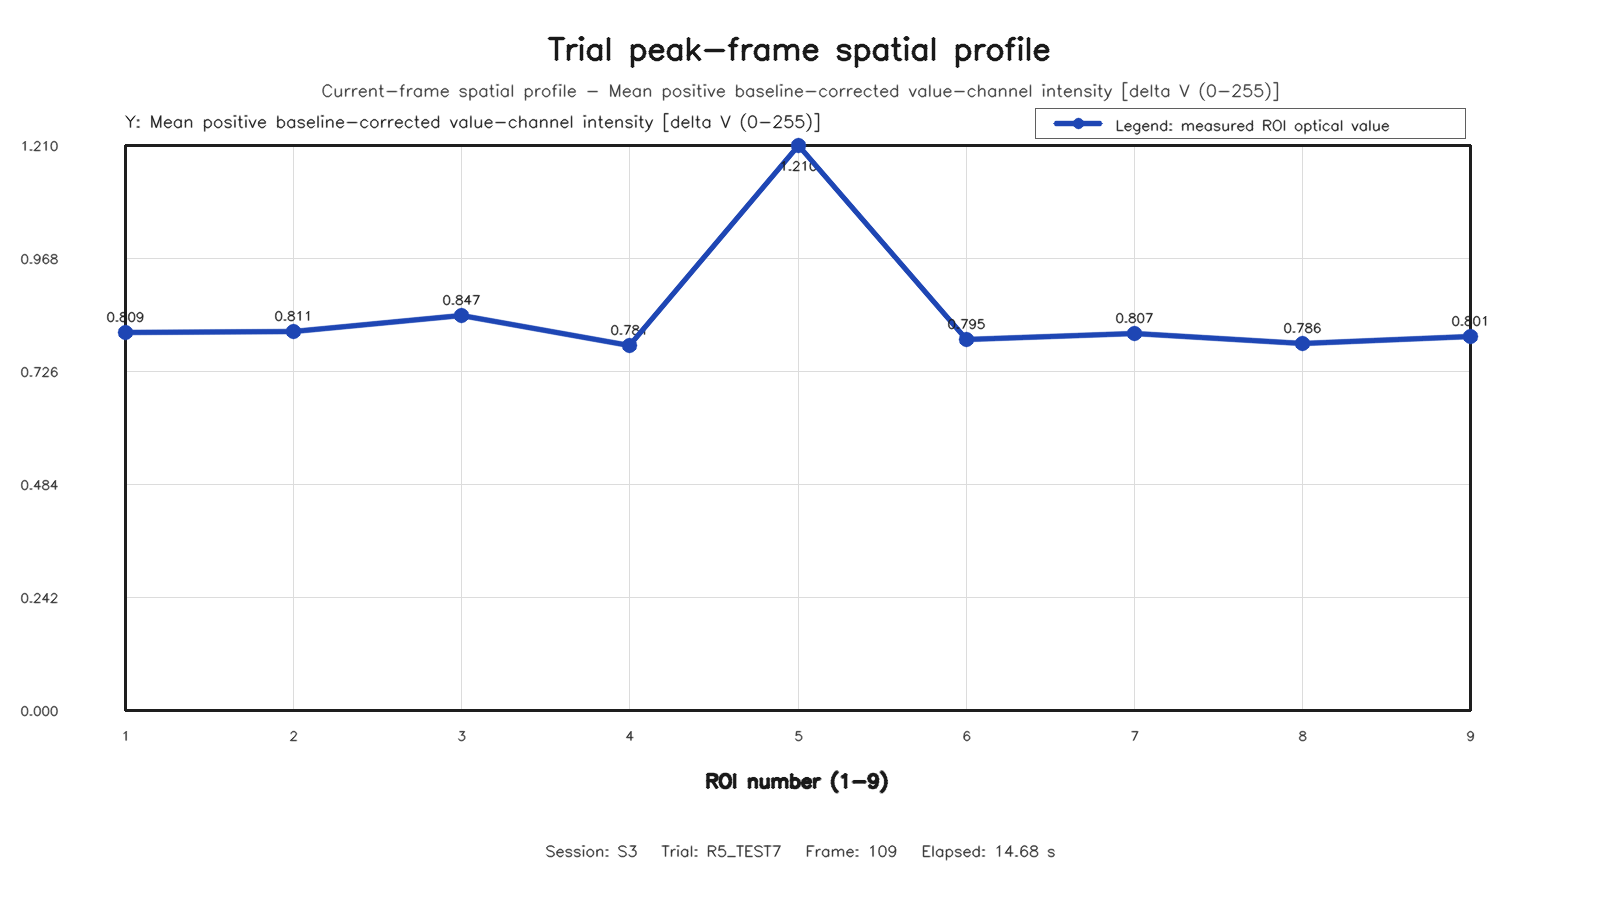

The table this chart was drawn from, first rows:
roi, row, column, value
1, 1, 1, 0.8091
2, 1, 2, 0.8111
3, 1, 3, 0.8468
4, 2, 1, 0.781
5, 2, 2, 1.21
6, 2, 3, 0.7946
7, 3, 1, 0.8073
8, 3, 2, 0.7865
9, 3, 3, 0.8005
